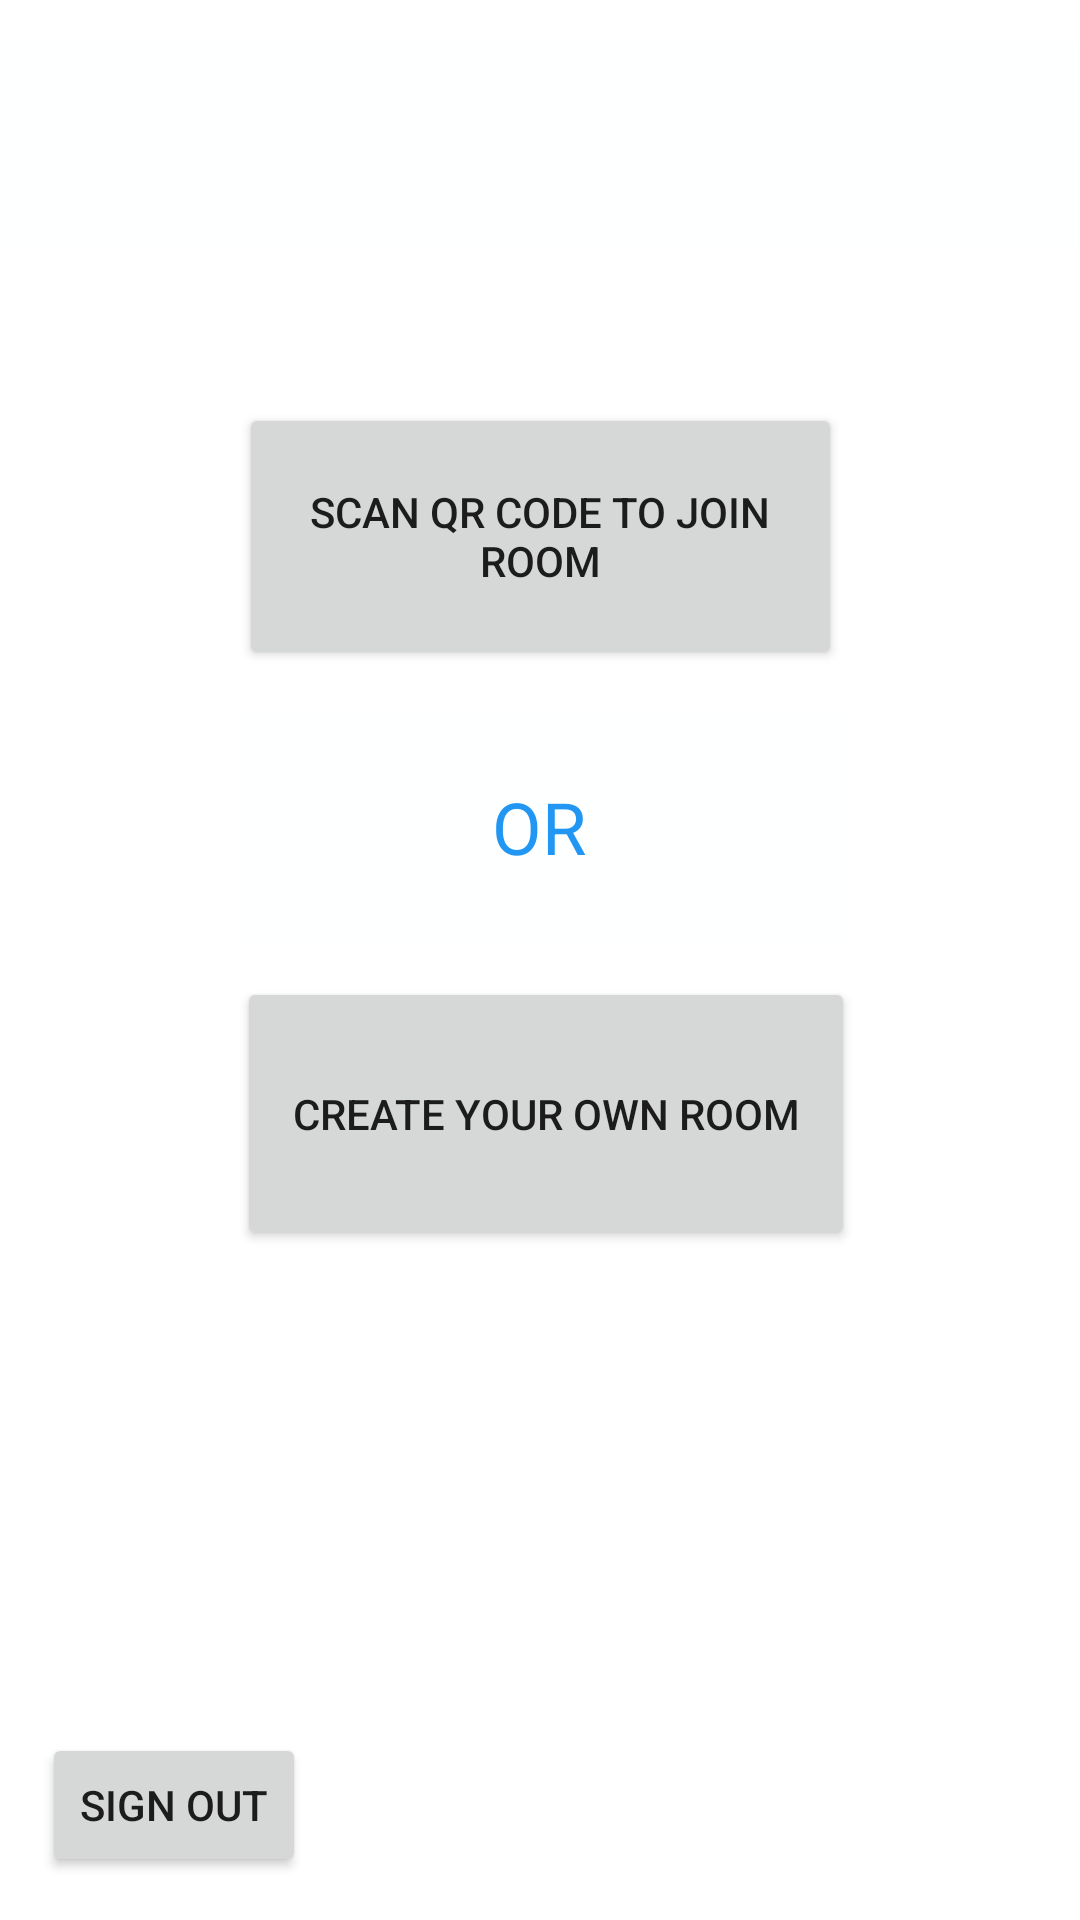

Layout XML and referenced resources for this Android screen:
<!-- AndroidManifest.xml: application theme Theme.AttendanceV5 -->
<!-- res/layout/activity_dash_board.xml -->
<?xml version="1.0" encoding="utf-8"?>
<androidx.constraintlayout.widget.ConstraintLayout xmlns:android="http://schemas.android.com/apk/res/android"
    xmlns:app="http://schemas.android.com/apk/res-auto"
    xmlns:tools="http://schemas.android.com/tools"
    android:id="@+id/backGround"
    android:layout_width="match_parent"
    android:layout_height="match_parent"
    tools:context=".ui.DashBoard">

    <Button
        android:id="@+id/createRoomButton"
        android:layout_width="206dp"
        android:layout_height="91dp"
        android:text="@string/createRoom"
        app:layout_constraintBottom_toBottomOf="parent"
        app:layout_constraintEnd_toEndOf="parent"
        app:layout_constraintHorizontal_bias="0.512"
        app:layout_constraintStart_toStartOf="parent"
        app:layout_constraintTop_toTopOf="parent"
        app:layout_constraintVertical_bias="0.593" />

    <TextView
        android:id="@+id/textView5"
        android:layout_width="202dp"
        android:layout_height="78dp"
        android:background="#FEFFFF"
        android:gravity="center"
        android:text="@string/or"
        android:textColor="#2196F3"
        android:textColorHint="#FFFFFF"
        android:textSize="24sp"
        app:layout_constraintBottom_toBottomOf="parent"
        app:layout_constraintEnd_toEndOf="parent"
        app:layout_constraintHorizontal_bias="0.497"
        app:layout_constraintStart_toStartOf="parent"
        app:layout_constraintTop_toTopOf="parent"
        app:layout_constraintVertical_bias="0.421" />

    <Button
        android:id="@+id/joinRoomButton"
        android:layout_width="201dp"
        android:layout_height="89dp"
        android:text="@string/joinRoom"
        app:layout_constraintBottom_toBottomOf="parent"
        app:layout_constraintEnd_toEndOf="parent"
        app:layout_constraintStart_toStartOf="parent"
        app:layout_constraintTop_toTopOf="parent"
        app:layout_constraintVertical_bias="0.244" />

    <TextView
        android:id="@+id/textView2"
        android:layout_width="362dp"
        android:layout_height="69dp"
        android:background="#FEFFFF"
        android:gravity="center"
        android:textColor="#2196F3"
        android:textColorHint="#FFFFFF"
        android:textSize="24sp"
        app:layout_constraintBottom_toBottomOf="parent"
        app:layout_constraintEnd_toEndOf="parent"
        app:layout_constraintStart_toStartOf="parent"
        app:layout_constraintTop_toTopOf="parent"
        app:layout_constraintVertical_bias="0.025" />

    <Button
        android:id="@+id/signOutbutton"
        android:layout_width="wrap_content"
        android:layout_height="wrap_content"
        android:text="@string/signOut"
        app:layout_constraintBottom_toBottomOf="parent"
        app:layout_constraintEnd_toEndOf="parent"
        app:layout_constraintHorizontal_bias="0.052"
        app:layout_constraintStart_toStartOf="parent"
        app:layout_constraintTop_toTopOf="parent"
        app:layout_constraintVertical_bias="0.976" />

</androidx.constraintlayout.widget.ConstraintLayout>
<!-- resources referenced by this layout -->
<resources>
  <string name="createRoom"> create your own room</string>
  <string name="joinRoom"> scan QR code to join room </string>
  <string name="or"> OR</string>
  <string name="signOut"> sign out</string>
  <style name="Theme.AttendanceV5" parent="Theme.MaterialComponents.DayNight.DarkActionBar">
          
          <item name="colorPrimary">@color/purple_500</item>
          <item name="colorPrimaryVariant">@color/purple_700</item>
          <item name="colorOnPrimary">@color/white</item>
          
          <item name="colorSecondary">@color/teal_200</item>
          <item name="colorSecondaryVariant">@color/teal_700</item>
          <item name="colorOnSecondary">@color/black</item>
          
          <item name="android:statusBarColor" tools:targetApi="l">?attr/colorPrimaryVariant</item>
          
      </style>
  <!-- not gathered from this repository: default colours our renderer supplied (Android Studio template values) -->
  <color name="purple_500">#FF6200EE</color>
  <color name="purple_700">#FF3700B3</color>
  <color name="teal_200">#FF03DAC5</color>
  <color name="teal_700">#FF018786</color>
  <color name="black">#FF000000</color>
  <color name="white">#FFFFFFFF</color>
</resources>
